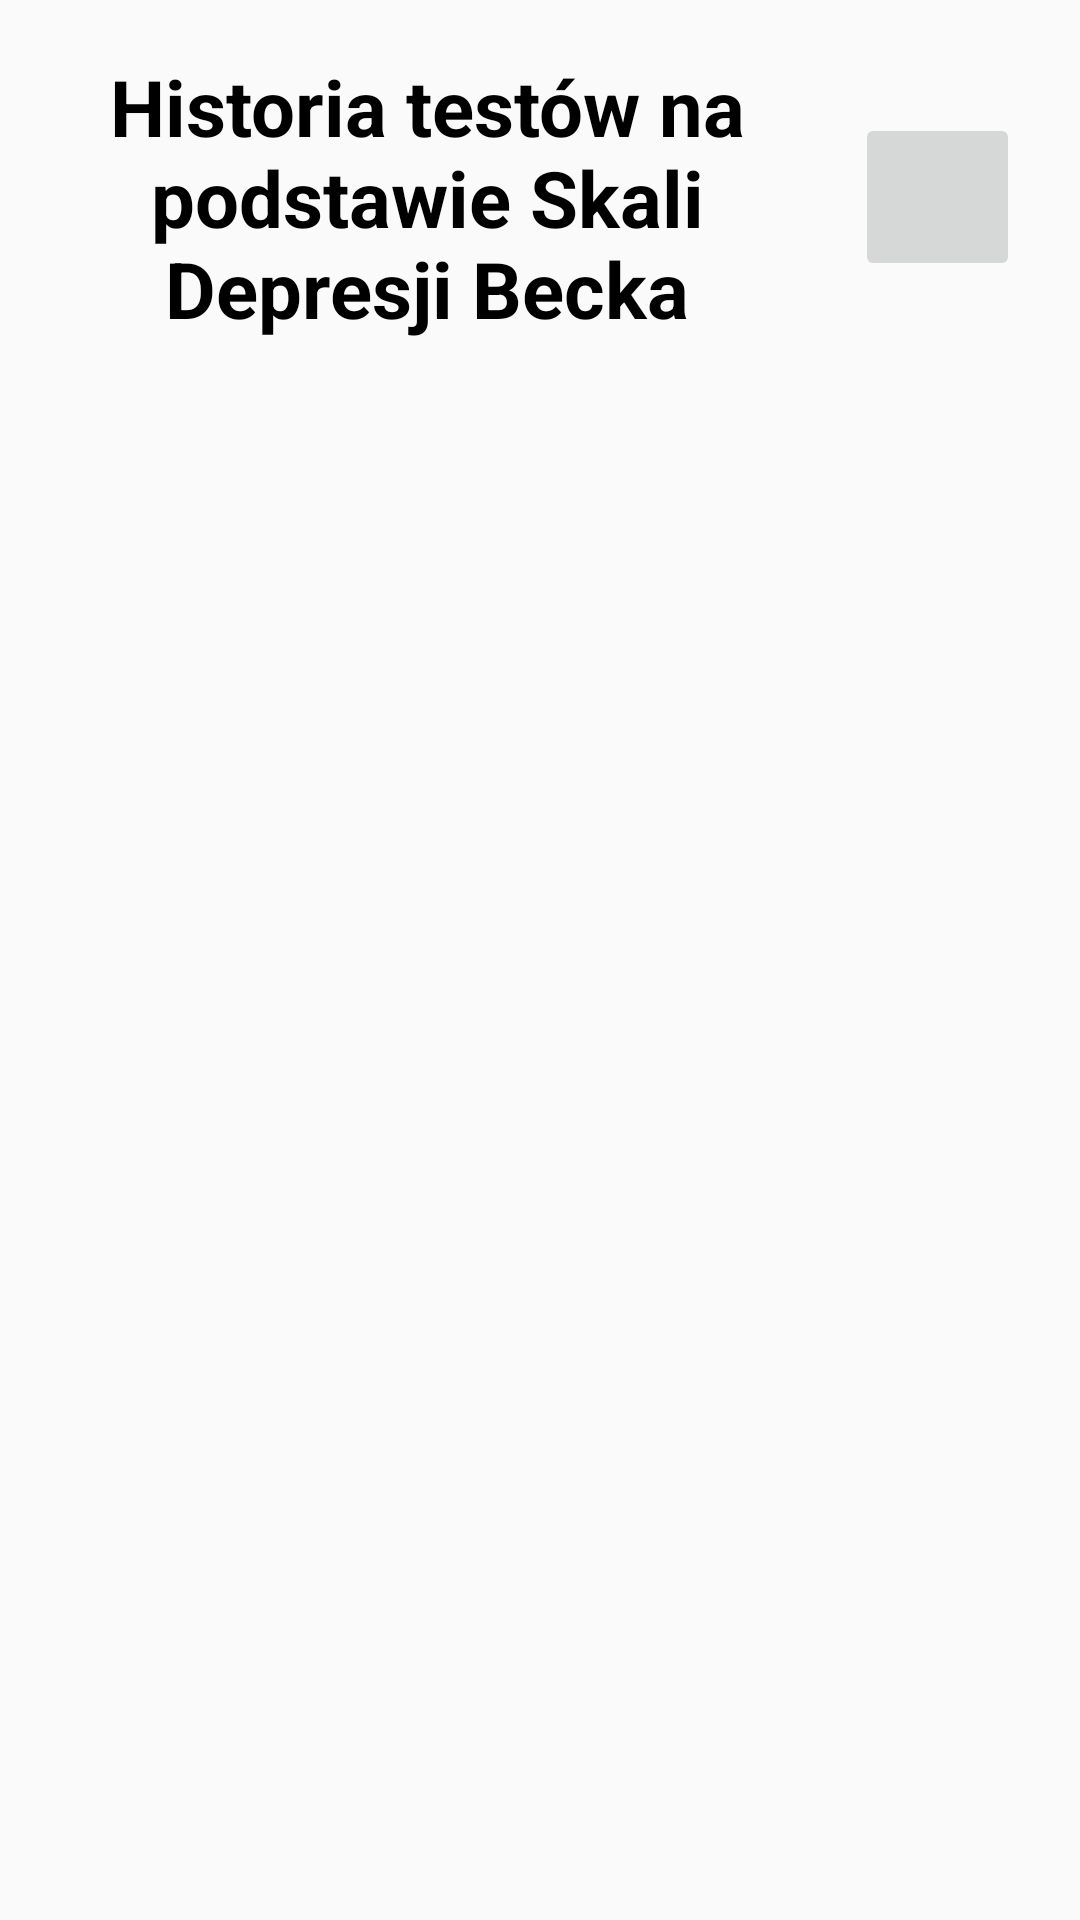

Write the Android layout XML for this screen, with the resource values it uses.
<!-- AndroidManifest.xml: application theme Theme.AppCompat.Light.NoActionBar -->
<!-- res/layout/fragment_becks_tests_history.xml -->
<LinearLayout xmlns:android="http://schemas.android.com/apk/res/android"
    xmlns:tools="http://schemas.android.com/tools"
    android:layout_width="match_parent"
    android:layout_height="match_parent"
    xmlns:app="http://schemas.android.com/apk/res-auto"
    android:orientation="vertical">

    <LinearLayout
        android:layout_width="match_parent"
        android:layout_height="wrap_content"
        android:orientation="horizontal">
        <TextView
            android:layout_width="wrap_content"
            android:layout_height="wrap_content"
            android:text="Historia testów na podstawie Skali Depresji Becka"
            android:textColor="@color/black"
            android:gravity="center"
            android:textSize="26sp"
            android:layout_weight="1"
            android:padding="18dp"
            android:textStyle="bold"/>
        <ImageButton
            android:layout_width="55dp"
            android:id="@+id/pdfBtn"
            android:layout_height="56dp"
            android:layout_gravity="center"
            android:src="@drawable/pdf_ic"
            android:layout_marginRight="20dp"/>
    </LinearLayout>

    <androidx.recyclerview.widget.RecyclerView
        android:id="@+id/recyclerView"
        android:layout_width="match_parent"
        android:layout_height="match_parent"
        tools:listitem="@layout/item_becks_tests_history" />

</LinearLayout>
<!-- res/layout/item_becks_tests_history.xml (included above) -->
<FrameLayout
    xmlns:android="http://schemas.android.com/apk/res/android"
    android:layout_width="match_parent"
    android:layout_height="wrap_content"
    xmlns:app="http://schemas.android.com/apk/res-auto"
    android:id="@+id/recCard"
    android:layout_marginStart="20dp"
    android:background="@drawable/rectangle1"
    android:layout_marginEnd="20dp"
    android:layout_marginHorizontal="10dp"
    android:layout_marginVertical="10dp"
    >
    <androidx.constraintlayout.widget.ConstraintLayout
        android:layout_width="match_parent"
        android:layout_height="match_parent">

        <ImageView
            android:layout_width="60dp"
            android:layout_height="60dp"
            android:src="@drawable/reminder"
            android:id="@+id/pic1"
            app:layout_constraintEnd_toStartOf="@id/text1"
            app:layout_constraintStart_toStartOf="parent"
            app:layout_constraintTop_toTopOf="parent"/>

        <TextView
            android:id="@+id/text1"
            android:layout_width="wrap_content"
            android:text="Data wykonania testu: "
            android:layout_height="wrap_content"
            android:textColor="@color/black"
            android:textStyle="bold"
            android:gravity="center"
            android:textSize="20dp"
            app:layout_constraintEnd_toEndOf="parent"
            app:layout_constraintStart_toEndOf="@id/pic1"
            app:layout_constraintTop_toTopOf="parent"/>
        <TextView
            android:id="@+id/testDate"
            android:layout_width="wrap_content"
            android:text="data"
            android:layout_height="wrap_content"
            android:gravity="center"
            android:textSize="20dp"
            android:textColor="@color/black"
            app:layout_constraintEnd_toEndOf="parent"
            app:layout_constraintStart_toEndOf="@id/pic1"
            app:layout_constraintTop_toBottomOf="@id/text1"/>

        <TextView
            android:id="@+id/text2"
            android:layout_width="wrap_content"
            android:text="Wynik testu: "
            android:layout_height="wrap_content"
            android:gravity="center"
            android:textSize="20dp"
            android:textStyle="bold"
            android:textColor="@color/black"
            android:layout_marginTop="5dp"
            app:layout_constraintEnd_toEndOf="parent"
            app:layout_constraintStart_toStartOf="parent"
            app:layout_constraintTop_toBottomOf="@id/pic1"/>
        <TextView
            android:id="@+id/testScore"
            android:layout_width="wrap_content"
            android:text="wynik "
            android:layout_height="wrap_content"
            android:gravity="center"
            android:textColor="@color/black"

            android:textSize="20dp"
            app:layout_constraintEnd_toEndOf="parent"
            app:layout_constraintStart_toStartOf="parent"
            app:layout_constraintTop_toBottomOf="@id/text2"/>

        <Button
            android:id="@+id/detailsBtn"
            android:layout_width="wrap_content"
            android:layout_height="wrap_content"
            app:layout_constraintEnd_toEndOf="parent"
            app:layout_constraintStart_toStartOf="parent"
            app:layout_constraintBottom_toBottomOf="parent"
            app:layout_constraintTop_toBottomOf="@id/testScore"
            android:textColor="@color/black"
            android:layout_marginTop="5dp"
            android:text="Szczegóły" />
    </androidx.constraintlayout.widget.ConstraintLayout>
</FrameLayout>
<!-- resources referenced by this layout -->
<resources>
  <color name="black">#FF000000</color>
  <!-- drawable rectangle1 (drawable) -->
  <?xml version="1.0" encoding="utf-8"?>
  <shape xmlns:android="http://schemas.android.com/apk/res/android" android:id="@+id/listview_background_shape">
      <stroke android:width="2dp" android:color="#ffffff" />
      <padding android:left="10dp"
          android:top="10dp"
          android:right="10dp"
          android:bottom="10dp" />
      <corners android:radius="20dp" />
      <solid android:color="#B0C9EF" />
  </shape>
  <!-- drawable reminder: png bitmap (drawable, 913984 bytes) -->
</resources>
